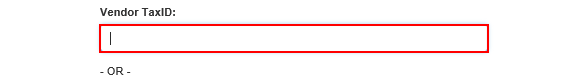
Task: Robotic Enterprise Framework
Workflow: System1_SearchForVendor

Step 1: type [in_strTaxID] into the text box in window 'ACME System 1 - Vendors - Search'

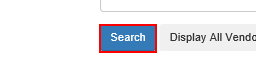
Step 2: click on the button in window 'ACME System 1 - Vendors - Search'
